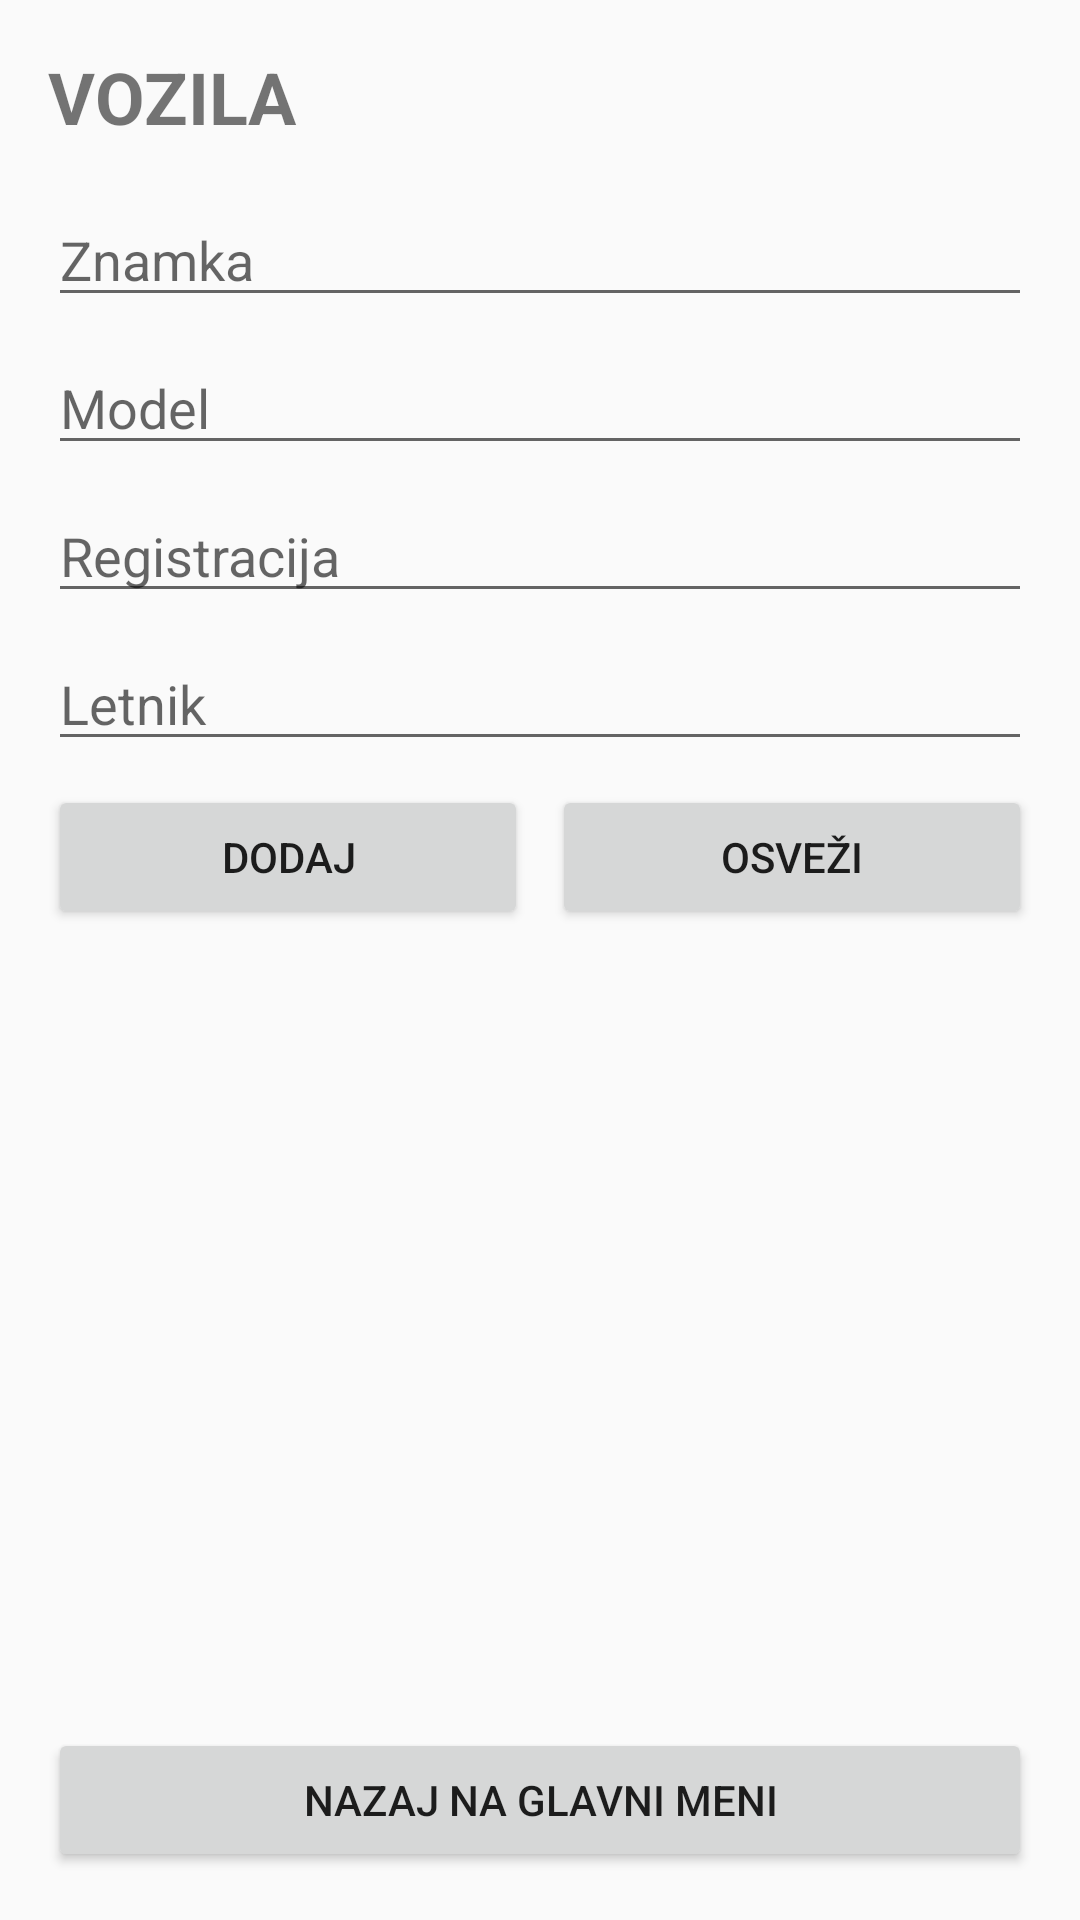

The Android layout XML behind this screen, and the referenced resources:
<!-- AndroidManifest.xml: application theme Theme.AppCompat.Light -->
<!-- res/layout/activity_vozila.xml -->
<?xml version="1.0" encoding="utf-8"?>
<LinearLayout xmlns:android="http://schemas.android.com/apk/res/android"
    android:layout_width="match_parent"
    android:layout_height="match_parent"
    android:orientation="vertical"
    android:padding="16dp">

    <TextView
        android:layout_width="wrap_content"
        android:layout_height="wrap_content"
        android:text="VOZILA"
        android:textSize="24sp"
        android:textStyle="bold"
        android:layout_marginBottom="16dp"/>

    
    <EditText
        android:id="@+id/etZnamka"
        android:layout_width="match_parent"
        android:layout_height="wrap_content"
        android:hint="Znamka"
        android:layout_marginBottom="8dp"/>

    <EditText
        android:id="@+id/etModel"
        android:layout_width="match_parent"
        android:layout_height="wrap_content"
        android:hint="Model"
        android:layout_marginBottom="8dp"/>

    <EditText
        android:id="@+id/etRegistracija"
        android:layout_width="match_parent"
        android:layout_height="wrap_content"
        android:hint="Registracija"
        android:layout_marginBottom="8dp"/>

    <EditText
        android:id="@+id/etLetnik"
        android:layout_width="match_parent"
        android:layout_height="wrap_content"
        android:hint="Letnik"
        android:inputType="number"
        android:layout_marginBottom="8dp"/>

    <LinearLayout
        android:layout_width="match_parent"
        android:layout_height="wrap_content"
        android:orientation="horizontal">

        <Button
            android:id="@+id/btnDodaj"
            android:layout_width="0dp"
            android:layout_height="wrap_content"
            android:layout_weight="1"
            android:text="Dodaj"
            android:layout_marginEnd="8dp"/>

        <Button
            android:id="@+id/btnNalozi"
            android:layout_width="0dp"
            android:layout_height="wrap_content"
            android:layout_weight="1"
            android:text="Osveži"/>
    </LinearLayout>

    
    <androidx.recyclerview.widget.RecyclerView
        android:id="@+id/recyclerView"
        android:layout_width="match_parent"
        android:layout_height="0dp"
        android:layout_weight="1"
        android:layout_marginTop="16dp"/>

    
    <Button
        android:id="@+id/btnNazaj"
        android:layout_width="match_parent"
        android:layout_height="wrap_content"
        android:text="Nazaj na glavni meni"
        android:layout_marginTop="16dp"/>

</LinearLayout>
<!-- resources referenced by this layout -->
<resources>

</resources>
